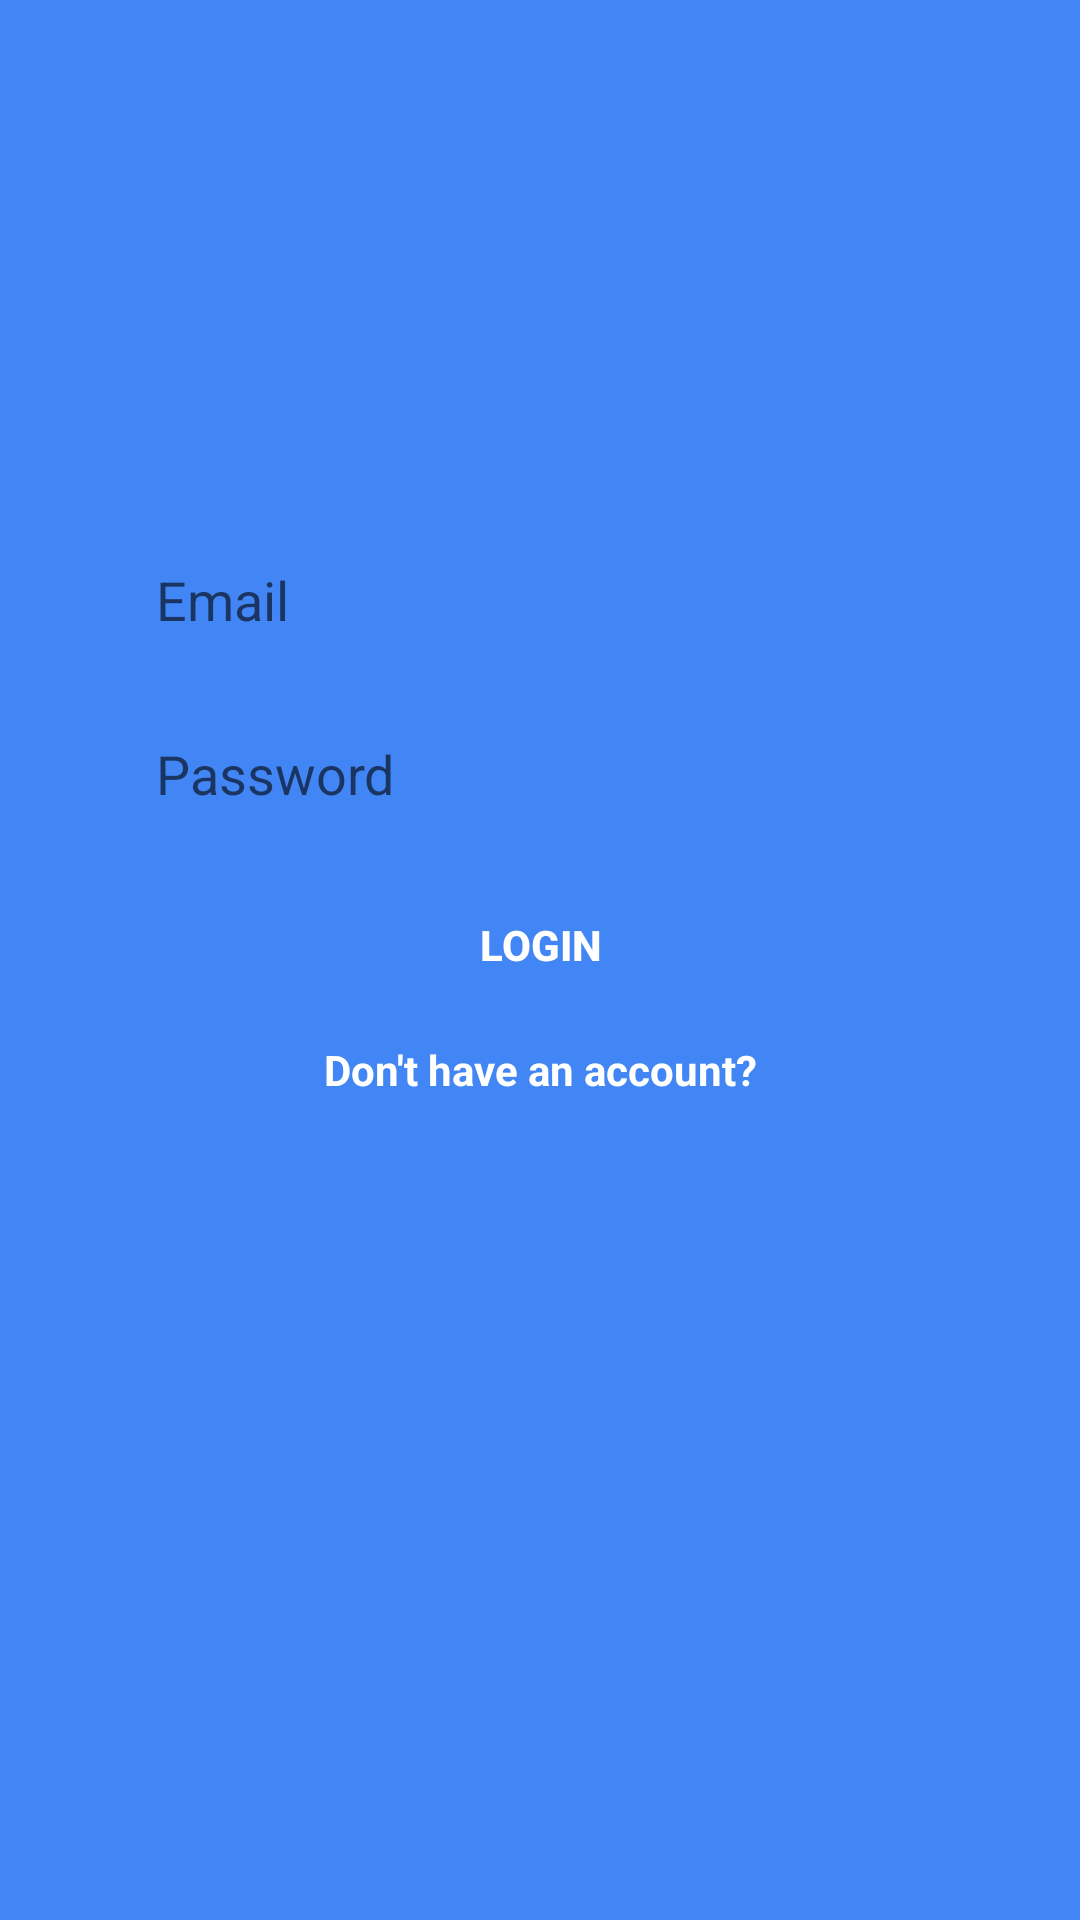

Layout XML and referenced resources for this Android screen:
<!-- AndroidManifest.xml: application theme AppTheme -->
<!-- res/layout/activity_login.xml -->
<?xml version="1.0" encoding="utf-8"?>
<ScrollView xmlns:android="http://schemas.android.com/apk/res/android"
            xmlns:tools="http://schemas.android.com/tools"
            xmlns:app="http://schemas.android.com/apk/res-auto"
            android:layout_width="match_parent"
            android:layout_height="match_parent"
            android:fillViewport="false"
            android:background="@color/colorPrimary"
            tools:context=".SignupActivity">

        <android.support.constraint.ConstraintLayout
                android:layout_width="match_parent"
                android:layout_height="wrap_content"
                android:background="@color/colorPrimary"
                app:layout_constraintTop_toTopOf="parent"
                app:layout_constraintBottom_toBottomOf="parent" tools:layout_editor_absoluteX="-33dp"
                app:layout_constraintVertical_bias="0.0"
                android:focusable="true" android:focusableInTouchMode="true">

            <EditText
                    android:layout_width="0dp"
                    android:layout_height="50dp"
                    android:inputType="textEmailAddress"
                    android:background="@drawable/rounded_edittext"
                    android:hint="@string/email"
                    android:paddingLeft="20dp"
                    android:ems="10"
                    android:id="@+id/et_email"
                    app:layout_constraintTop_toTopOf="parent" android:layout_marginStart="32dp"
                    app:layout_constraintStart_toStartOf="parent" android:layout_marginEnd="32dp"
                    app:layout_constraintEnd_toEndOf="parent"
                    android:layout_marginTop="175dp"/>
            <EditText
                    android:layout_width="0dp"
                    android:layout_height="50dp"
                    android:inputType="textPassword"
                    android:background="@drawable/rounded_edittext"
                    android:hint="@string/password"
                    android:paddingLeft="20dp"
                    android:ems="10"
                    android:id="@+id/et_password" android:layout_marginTop="8dp"
                    app:layout_constraintTop_toBottomOf="@+id/et_email"
                    app:layout_constraintStart_toStartOf="@+id/et_email"
                    app:layout_constraintEnd_toEndOf="@+id/et_email"/>
            <Button
                    android:text="@string/login"
                    android:layout_width="0dp"
                    android:layout_height="wrap_content"
                    android:background="@drawable/rounded_button"
                    android:textColor="@android:color/white"
                    android:textStyle="bold"
                    android:id="@+id/btn_login"
                    android:layout_marginTop="8dp" app:layout_constraintTop_toBottomOf="@+id/et_password"
                    app:layout_constraintStart_toStartOf="@+id/et_password"
                    app:layout_constraintEnd_toEndOf="@+id/et_password"/>
            <TextView
                    android:text="@string/dont_have_an_account"
                    android:layout_width="wrap_content"
                    android:layout_height="wrap_content"
                    android:textColor="@android:color/white"
                    android:textStyle="bold"
                    android:id="@+id/tv_dont_have_account"
                    app:layout_constraintTop_toBottomOf="@+id/btn_login" app:layout_constraintStart_toStartOf="parent"
                    android:layout_marginStart="8dp" app:layout_constraintEnd_toEndOf="parent"
                    android:layout_marginEnd="8dp"
                    android:layout_marginTop="8dp"
            />

            <ProgressBar
                    style="?android:attr/progressBarStyle"
                    android:layout_width="wrap_content"
                    android:layout_height="0dp"
                    android:indeterminateTint="@android:color/white"
                    android:id="@+id/pbc_loading"
                    android:translationZ="10dp" android:scrollbarSize="4dp"
                    app:layout_constraintEnd_toEndOf="@+id/btn_login"
                    app:layout_constraintStart_toStartOf="@+id/btn_login"
                    app:layout_constraintTop_toTopOf="@+id/btn_login"
                    app:layout_constraintBottom_toBottomOf="@+id/btn_login" android:visibility="gone"/>


        </android.support.constraint.ConstraintLayout>
</ScrollView>
<!-- resources referenced by this layout -->
<resources>
  <color name="colorPrimary">#4285F4</color>
  <string name="dont_have_an_account">Don\'t have an account?</string>
  <string name="email">Email</string>
  <string name="login">Login</string>
  <string name="password">Password</string>
  <style name="AppTheme" parent="Theme.AppCompat.Light.DarkActionBar">
          
          <item name="colorPrimary">@color/colorPrimary</item>
          <item name="colorPrimaryDark">@color/colorPrimaryDark</item>
  
          
          <item name="colorAccent">@color/colorPrimaryDark</item>
      </style>
  <color name="colorPrimaryDark">#0D47A1</color>
</resources>
